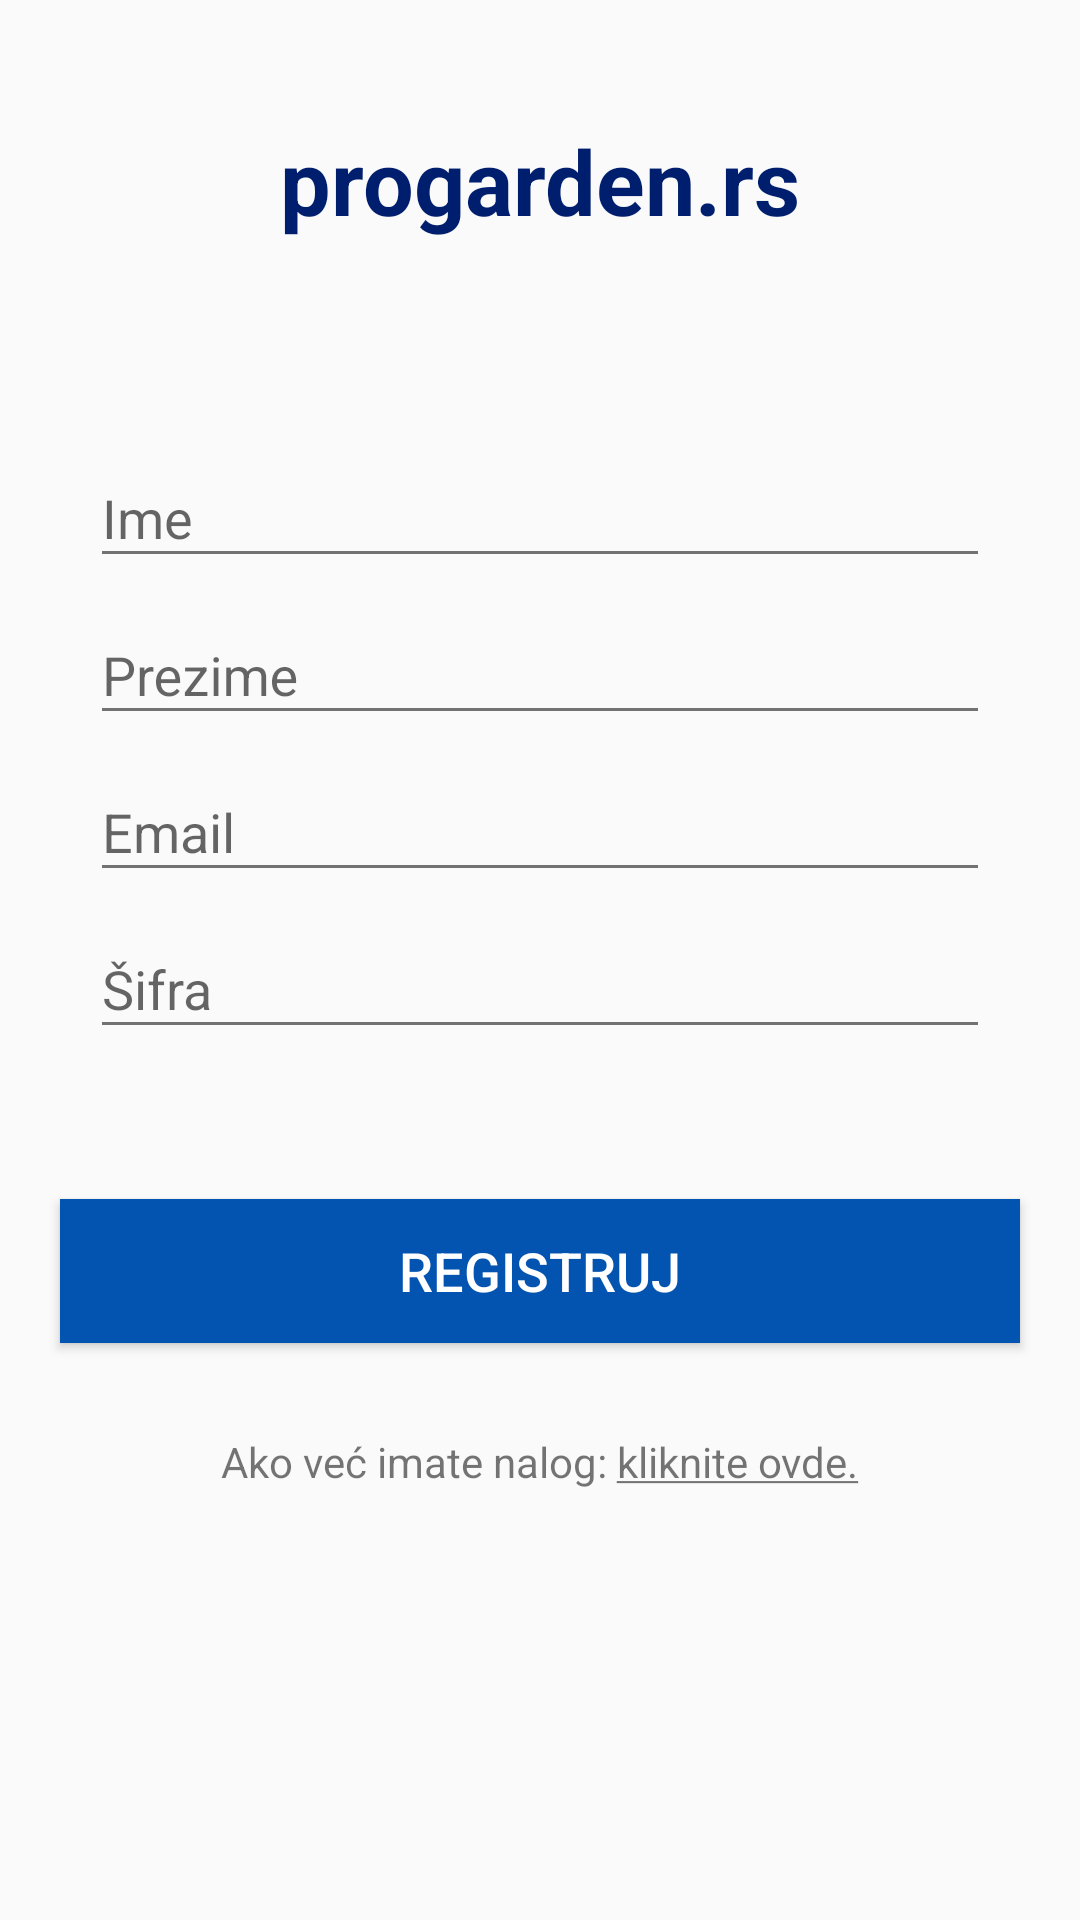

Android layout source for this screen:
<!-- AndroidManifest.xml: application theme AppTheme -->
<!-- res/layout/activity_register.xml -->
<?xml version="1.0" encoding="utf-8"?>
<LinearLayout xmlns:android="http://schemas.android.com/apk/res/android"
    xmlns:app="http://schemas.android.com/apk/res-auto"
    android:layout_width="match_parent"
    android:layout_height="match_parent"
    android:orientation="vertical">

    

    <TextView
        android:id="@+id/textView"
        android:layout_width="wrap_content"
        android:layout_height="wrap_content"
        android:layout_gravity="center_horizontal"
        android:text="@string/text_web_site"
        android:layout_marginTop="40dp"
        android:layout_marginBottom="50dp"
        android:textSize="30sp"
        android:textStyle="bold"
        android:textColor="@color/primary" />

    <LinearLayout
        android:layout_width="match_parent"
        android:layout_height="wrap_content"
        android:id="@+id/edit_text_container"
        android:orientation="vertical"
        android:layout_marginLeft="20dp"
        android:layout_marginRight="20dp"
        android:padding="10dp">

        <android.support.design.widget.TextInputLayout
            android:id="@+id/fullname_registerlayout"
            android:layout_width="match_parent"
            android:layout_height="wrap_content">

            <EditText
                android:id="@+id/fullname_register"
                android:layout_width="match_parent"
                android:layout_height="wrap_content"
                android:hint="@string/full_name_hint"
                android:inputType="text"
                android:singleLine="true"/>


        </android.support.design.widget.TextInputLayout>

        <android.support.design.widget.TextInputLayout
            android:id="@+id/lastname_registerlayout"
            android:layout_width="match_parent"
            android:layout_height="wrap_content">

            <EditText
                android:id="@+id/lastname_register"
                android:layout_width="match_parent"
                android:layout_height="wrap_content"
                android:hint="@string/last_name_hint"
                android:inputType="text"
                android:singleLine="true"/>


        </android.support.design.widget.TextInputLayout>

        <android.support.design.widget.TextInputLayout
            android:id="@+id/email_registerlayout"
            android:layout_width="match_parent"
            android:layout_height="wrap_content">

            <EditText
                android:id="@+id/email_register"
                android:layout_width="match_parent"
                android:layout_height="wrap_content"
                android:hint="@string/email_hint"
                android:inputType="textEmailAddress"
                android:singleLine="true"/>


        </android.support.design.widget.TextInputLayout>

        <android.support.design.widget.TextInputLayout
            android:id="@+id/password_registerlayout"
            android:layout_width="match_parent"
            android:layout_height="wrap_content">

            <EditText
                android:id="@+id/password_register"
                android:layout_width="match_parent"
                android:layout_height="wrap_content"
                android:hint="@string/pass_hint"
                android:inputType="textPassword"
                android:singleLine="true"/>


        </android.support.design.widget.TextInputLayout>

    </LinearLayout>


    <Button
        android:layout_width="match_parent"
        android:layout_height="wrap_content"
        android:text="@string/btn_text_register"
        android:textSize="18sp"
        android:id="@+id/register_button"
        android:background="@color/button_color"
        android:layout_marginTop="40dp"
        android:layout_marginLeft="20dp"
        android:layout_marginRight="20dp"
        android:textColor="#ffffff"/>

    <TextView
        android:layout_width="wrap_content"
        android:layout_height="wrap_content"
        android:text="@string/text_already_have_account"
        android:id="@+id/tv_signin"
        android:layout_gravity="center"
        android:layout_marginTop="30dp"
        android:layout_marginLeft="20dp"
        android:layout_marginRight="20dp" />


</LinearLayout>
<!-- resources referenced by this layout -->
<resources>
  <color name="button_color">#0354B0</color>
  <color name="primary">#001E6E</color>
  <string name="btn_text_register">Registruj</string>
  <string name="email_hint">Email</string>
  <string name="full_name_hint">Ime</string>
  <string name="last_name_hint">Prezime</string>
  <string name="pass_hint">Šifra</string>
  <string name="text_already_have_account">Ako već imate nalog:
          <u>kliknite ovde.</u>
      </string>
  <string name="text_web_site">progarden.rs</string>
  <style name="AppTheme" parent="BaseTheme">
          <item name="windowActionModeOverlay">true</item>
      </style>
  <style name="BaseTheme" parent="Theme.AppCompat.Light.NoActionBar">
          <item name="colorPrimary">@color/color_brown_2</item>
          <item name="colorPrimaryDark">@color/color_brown_1</item>
          <item name="colorControlHighlight">@color/accent_translucent</item>
          <item name="colorAccent">@color/accent</item>
          <item name="android:textColorPrimary">@color/primary_text</item>
          <item name="android:textColorSecondary">@color/secondary_text</item>
  
      </style>
  <color name="color_brown_2">#b29d88</color>
  <color name="color_brown_1">#947b64</color>
  <color name="accent_translucent">#80bebebe</color>
  <color name="accent">#0354B0</color>
  <color name="primary_text">#212121</color>
  <color name="secondary_text">#727272</color>
</resources>
